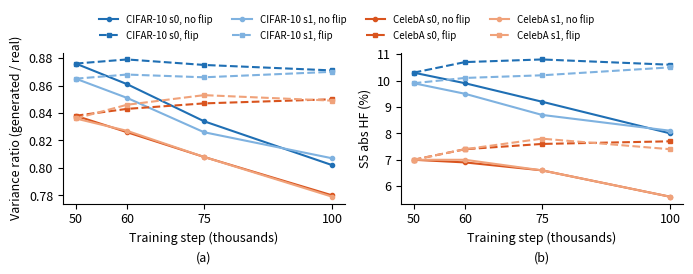
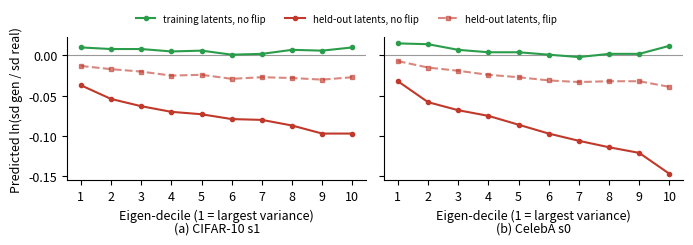

Here is the Python script that generated these plots, in order:
"""Figures for Paper 4 (numbers from p4_numbers.json, 25 Nov 2026)."""
import matplotlib; matplotlib.use("Agg")
import matplotlib.pyplot as plt
plt.rcParams.update({"font.family": "sans-serif", "font.size": 9, "axes.spines.top": False, "axes.spines.right": False})
steps = [50, 60, 75, 100]
NF = {"CIFAR-10 s0": ([.876, .861, .834, .802], [10.3, 9.9, 9.2, 8.0]),
      "CIFAR-10 s1": ([.865, .851, .826, .807], [9.9, 9.5, 8.7, 8.1]),
      "CelebA s0": ([.838, .826, .808, .780], [7.0, 6.9, 6.6, 5.6]),
      "CelebA s1": ([.836, .827, .808, .779], [7.0, 7.0, 6.6, 5.6])}
FL = {"CIFAR-10 s0": ([.876, .879, .875, .871], [10.3, 10.7, 10.8, 10.6]),
      "CIFAR-10 s1": ([.865, .868, .866, .870], [9.9, 10.1, 10.2, 10.5]),
      "CelebA s0": ([.838, .843, .847, .850], [7.0, 7.4, 7.6, 7.7]),
      "CelebA s1": ([.836, .846, .853, .849], [7.0, 7.4, 7.8, 7.4])}
col = {"CIFAR-10 s0": "#1f6fb4", "CIFAR-10 s1": "#7fb2e0", "CelebA s0": "#d9541e", "CelebA s1": "#f0a27a"}
fig, ax = plt.subplots(1, 2, figsize=(7.0, 2.6))
for j, lab in enumerate(["Variance ratio (generated / real)", "S5 abs HF (%)"]):
    for k in NF:
        if NF[k][j] is not None:
            ax[j].plot(steps, NF[k][j], "-o", ms=3, color=col[k], label=f"{k}, no flip")
        ax[j].plot(steps, FL[k][j], "--s", ms=3, color=col[k], label=f"{k}, flip")
    ax[j].set_xlabel("Training step (thousands)"); ax[j].set_ylabel(lab); ax[j].set_xticks(steps)
ax[0].text(0.5, -0.38, "(a)", transform=ax[0].transAxes, ha="center")
ax[1].text(0.5, -0.38, "(b)", transform=ax[1].transAxes, ha="center")
h, l = ax[0].get_legend_handles_labels()
fig.legend(h, l, loc="upper center", ncol=4, fontsize=7, frameon=False, bbox_to_anchor=(0.5, 1.12))
fig.tight_layout(); fig.savefig("Fig1.pdf", bbox_inches="tight")

dec = list(range(1, 11))
G = {"CIFAR-10 s1": {"train": [.010, .008, .008, .005, .006, .001, .002, .007, .006, .010],
                    "test": [-.037, -.054, -.063, -.070, -.073, -.079, -.080, -.087, -.097, -.097],
                    "flip test": [-.013, -.017, -.020, -.025, -.024, -.029, -.027, -.028, -.030, -.027]},
     "CelebA s0": {"train": [.015, .014, .007, .004, .004, .001, -.002, .002, .002, .012],
                   "test": [-.032, -.058, -.068, -.075, -.086, -.097, -.106, -.114, -.121, -.147],
                   "flip test": [-.007, -.015, -.019, -.024, -.027, -.031, -.033, -.032, -.032, -.039]}}
fig, ax = plt.subplots(1, 2, figsize=(7.0, 2.4), sharey=True)
for j, (k, d) in enumerate(G.items()):
    ax[j].axhline(0, color="0.6", lw=0.8)
    ax[j].plot(dec, d["train"], "-o", ms=3, color="#2a9d4b", label="training latents, no flip")
    ax[j].plot(dec, d["test"], "-o", ms=3, color="#c0392b", label="held-out latents, no flip")
    ax[j].plot(dec, d["flip test"], "--s", ms=3, color="#c0392b", alpha=0.6, label="held-out latents, flip")
    ax[j].set_xlabel("Eigen-decile (1 = largest variance)"); ax[j].set_xticks(dec)
    ax[j].text(0.5, -0.36, f"({'ab'[j]}) {k}", transform=ax[j].transAxes, ha="center")
ax[0].set_ylabel("Predicted ln(sd gen / sd real)")
h, l = ax[0].get_legend_handles_labels()
fig.legend(h, l, loc="upper center", ncol=3, fontsize=7, frameon=False, bbox_to_anchor=(0.5, 1.08))
fig.tight_layout(); fig.savefig("Fig2.pdf", bbox_inches="tight")
print("ok")
